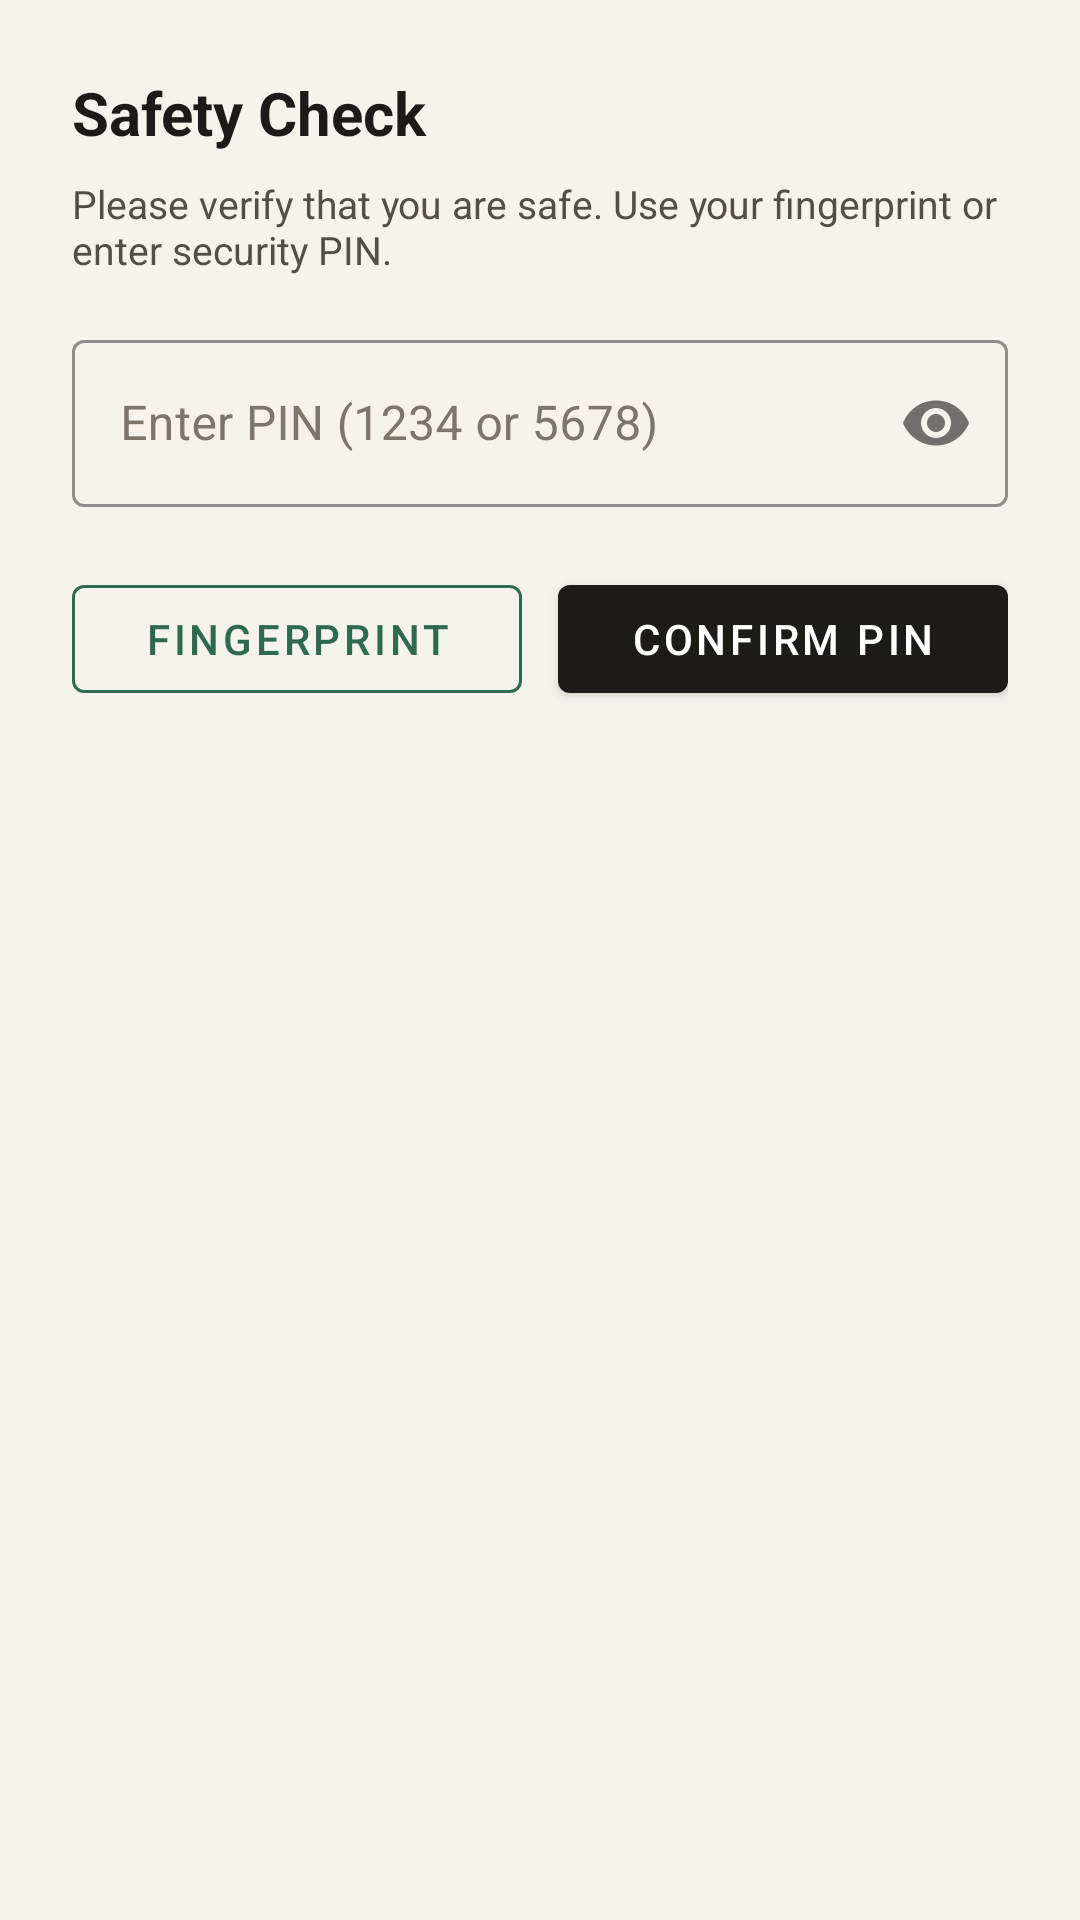

Write the Android layout XML for this screen, with the resource values it uses.
<!-- AndroidManifest.xml: application theme Theme.SHEcurity -->
<!-- res/layout/dialog_duress.xml -->
<?xml version="1.0" encoding="utf-8"?>
<LinearLayout xmlns:android="http://schemas.android.com/apk/res/android"
    xmlns:app="http://schemas.android.com/apk/res-auto"
    android:layout_width="match_parent"
    android:layout_height="wrap_content"
    android:orientation="vertical"
    android:background="@color/bg_card"
    android:padding="24dp">

    <TextView
        android:layout_width="wrap_content"
        android:layout_height="wrap_content"
        android:text="Safety Check"
        android:textColor="@color/primary_cyan"
        android:textSize="20sp"
        android:textStyle="bold" />

    <TextView
        android:layout_width="match_parent"
        android:layout_height="wrap_content"
        android:text="Please verify that you are safe. Use your fingerprint or enter security PIN."
        android:textColor="@color/text_secondary"
        android:textSize="13sp"
        android:layout_marginTop="8dp" />

    <com.google.android.material.textfield.TextInputLayout
        android:id="@+id/til_pin"
        android:layout_width="match_parent"
        android:layout_height="wrap_content"
        android:layout_marginTop="16dp"
        app:boxStrokeColor="@color/primary_cyan"
        app:hintTextColor="@color/primary_cyan"
        android:textColorHint="@color/text_muted"
        app:passwordToggleEnabled="true"
        style="@style/Widget.MaterialComponents.TextInputLayout.OutlinedBox">

        <com.google.android.material.textfield.TextInputEditText
            android:id="@+id/et_pin"
            android:layout_width="match_parent"
            android:layout_height="wrap_content"
            android:hint="Enter PIN (1234 or 5678)"
            android:inputType="numberPassword"
            android:textColor="@color/white"
            android:maxLength="4" />
    </com.google.android.material.textfield.TextInputLayout>

    <LinearLayout
        android:layout_width="match_parent"
        android:layout_height="wrap_content"
        android:orientation="horizontal"
        android:layout_marginTop="20dp"
        android:weightSum="2">

        <com.google.android.material.button.MaterialButton
            android:id="@+id/btn_biometric_scan"
            android:layout_width="0dp"
            android:layout_height="wrap_content"
            android:layout_weight="1"
            android:layout_marginEnd="6dp"
            android:text="Fingerprint"
            style="@style/Widget.MaterialComponents.Button.OutlinedButton"
            app:strokeColor="@color/safety_green"
            android:textColor="@color/safety_green" />

        <com.google.android.material.button.MaterialButton
            android:id="@+id/btn_submit_pin"
            android:layout_width="0dp"
            android:layout_height="wrap_content"
            android:layout_weight="1"
            android:layout_marginStart="6dp"
            android:text="Confirm PIN"
            app:backgroundTint="@color/primary_cyan"
            android:textColor="@color/white" />
    </LinearLayout>

</LinearLayout>
<!-- resources referenced by this layout -->
<resources>
  <color name="bg_card">#F6F3EB</color>
  <color name="primary_cyan">#1C1B18</color>
  <color name="safety_green">#2D6A4F</color>
  <color name="text_muted">#7C776A</color>
  <color name="text_secondary">#524F46</color>
  <color name="white">#FFFFFF</color>
  <style name="Theme.SHEcurity" parent="Theme.MaterialComponents.DayNight.NoActionBar">
          <item name="colorPrimary">@color/primary_cyan</item>
          <item name="colorPrimaryVariant">@color/primary_blue</item>
          <item name="colorOnPrimary">@color/white</item>
          <item name="android:windowBackground">@color/bg_dark</item>
          <item name="android:statusBarColor">@color/bg_dark</item>
      </style>
  <color name="primary_blue">#0369A1</color>
  <color name="bg_dark">#FAF6ED</color>
</resources>
